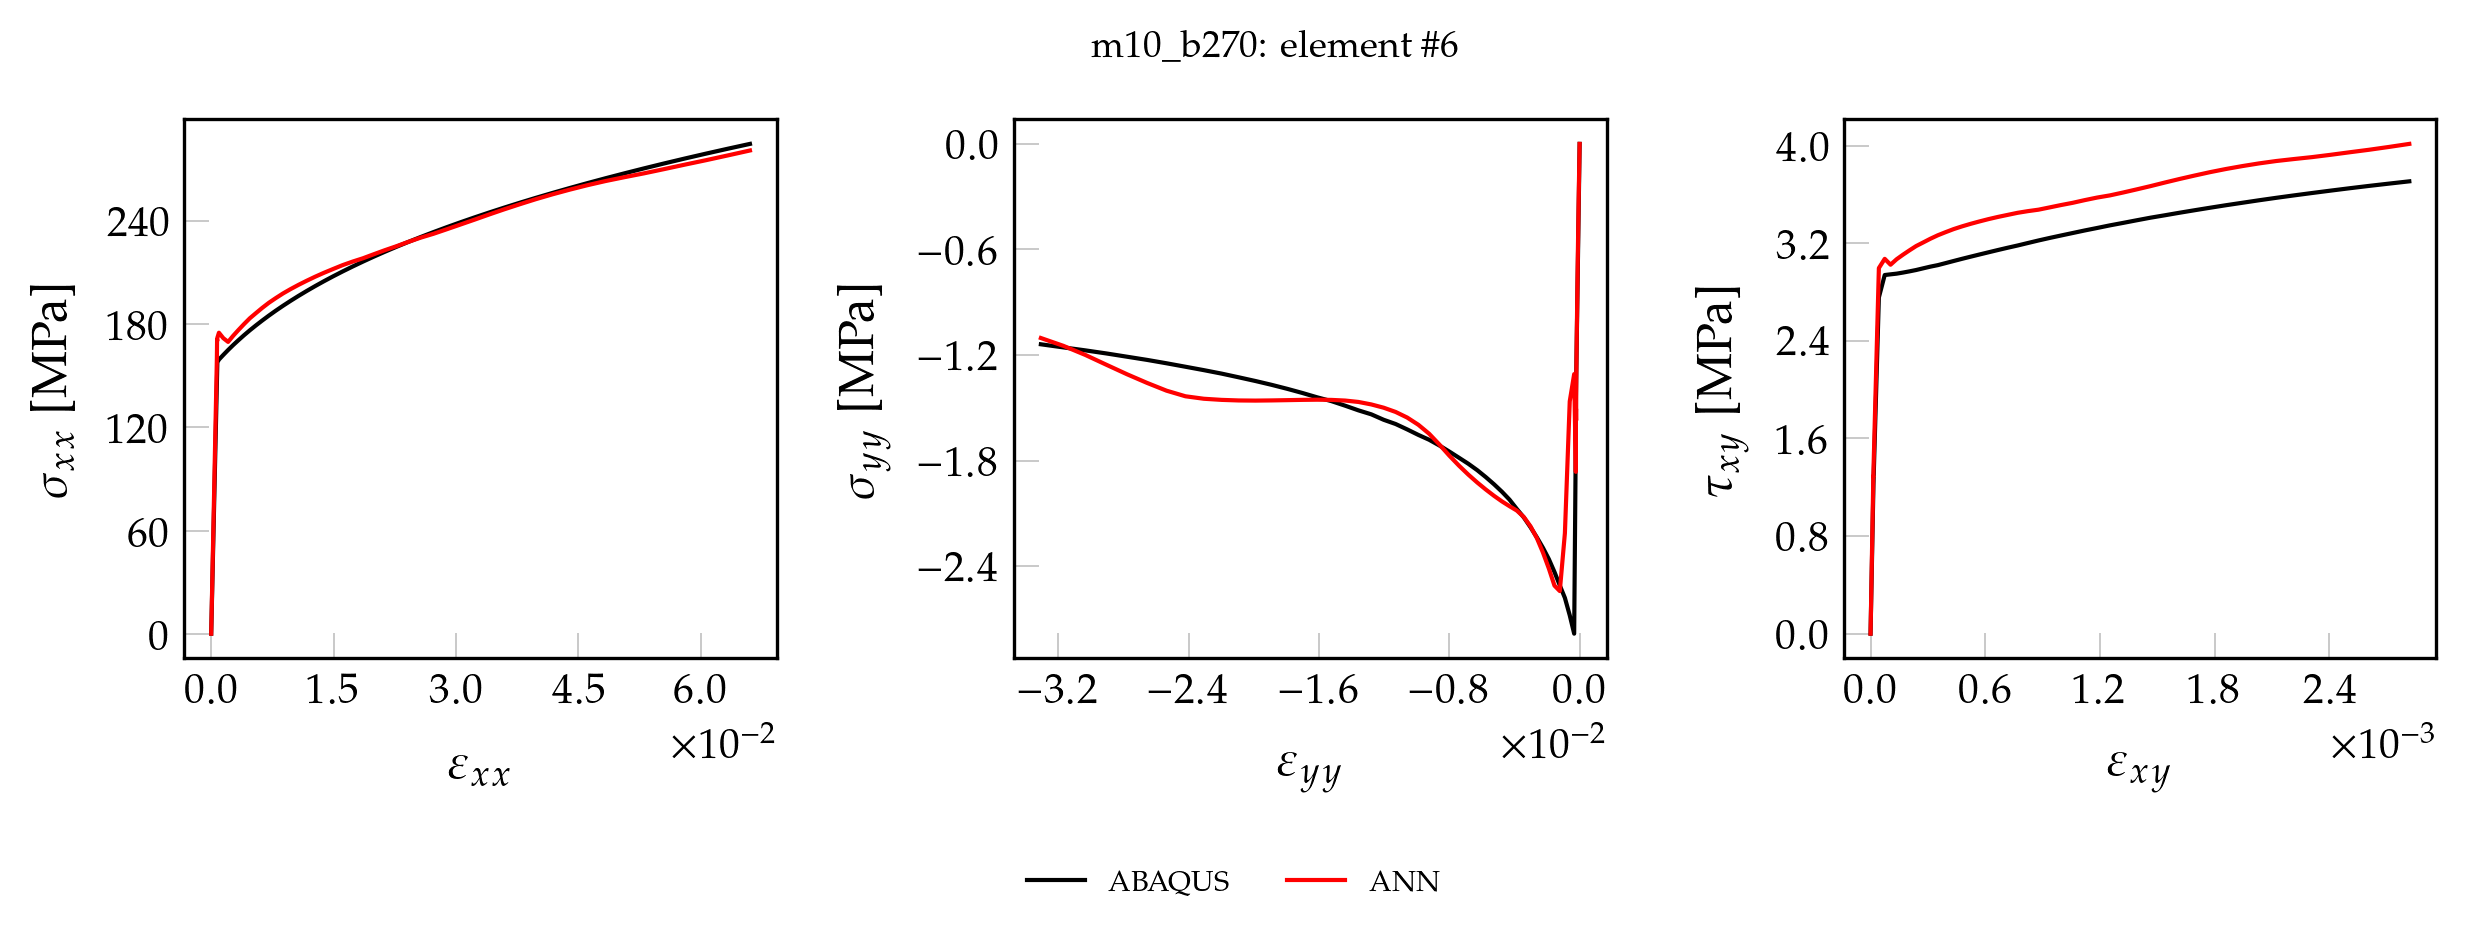

The data file committed next to this chart (first rows):
, exx_t, eyy_t, exy_t, sxx_t, syy_t, sxy_t, pred_x, pred_y, pred_xy
0, 0.000000000000, 0.000000000000, 0.000000000000, 0.000000000000, 0.000000000000, 0.000000000000, 0.000000000000, 0.000000000000, 0.000000000000
1, 0.00001359, -0.000004193, 0.000000266, 2.847, -0.02656, 0.02149, 3.159, -0.02064, 0.02378
2, 0.00002719, -0.000008386, 0.000000532, 5.693, -0.05311, 0.04299, 6.318, -0.04155, 0.04755
3, 0.00004078, -0.00001258, 0.000000798, 8.54, -0.07967, 0.06448, 9.475, -0.06273, 0.07132
4, 0.00005437, -0.00001677, 0.000001064, 11.39, -0.1062, 0.08598, 12.63, -0.08422, 0.09508
5, 0.00006797, -0.00002097, 0.000001331, 14.23, -0.1328, 0.1075, 15.79, -0.106, 0.1189
6, 0.00008156, -0.00002516, 0.000001597, 17.08, -0.1593, 0.129, 18.94, -0.128, 0.1427
7, 0.00009515, -0.00002935, 0.000001863, 19.93, -0.1859, 0.1505, 22.09, -0.1502, 0.1664
8, 0.0001087, -0.00003354, 0.000002129, 22.77, -0.2125, 0.172, 25.24, -0.1726, 0.1902
9, 0.0001223, -0.00003774, 0.000002395, 25.62, -0.239, 0.1934, 28.4, -0.1953, 0.2139
10, 0.0001359, -0.00004193, 0.000002661, 28.47, -0.2656, 0.2149, 31.55, -0.2183, 0.2376
11, 0.0001495, -0.00004612, 0.000002927, 31.31, -0.2921, 0.2364, 34.69, -0.2415, 0.2613
12, 0.0001631, -0.00005032, 0.000003193, 34.16, -0.3187, 0.2579, 37.84, -0.2651, 0.285
13, 0.0001767, -0.00005451, 0.000003459, 37.01, -0.3452, 0.2794, 40.99, -0.289, 0.3087
14, 0.0001903, -0.0000587, 0.000003726, 39.85, -0.3718, 0.3009, 44.13, -0.3132, 0.3325
15, 0.0002039, -0.0000629, 0.000003992, 42.7, -0.3984, 0.3224, 47.28, -0.3377, 0.3562
16, 0.0002175, -0.00006709, 0.000004258, 45.55, -0.4249, 0.3439, 50.42, -0.3625, 0.3799
17, 0.0002311, -0.00007128, 0.000004524, 48.39, -0.4515, 0.3654, 53.56, -0.3874, 0.4036
18, 0.0002447, -0.00007548, 0.00000479, 51.24, -0.478, 0.3869, 56.7, -0.4124, 0.4273
19, 0.0002583, -0.00007967, 0.000005056, 54.09, -0.5046, 0.4084, 59.84, -0.4376, 0.4509
20, 0.0002719, -0.00008386, 0.000005322, 56.93, -0.5311, 0.4299, 62.98, -0.4631, 0.4746
21, 0.0002855, -0.00008805, 0.000005588, 59.78, -0.5577, 0.4514, 66.12, -0.4889, 0.4982
22, 0.0002991, -0.00009225, 0.000005854, 62.63, -0.5843, 0.4729, 69.26, -0.5151, 0.5219
23, 0.0003126, -0.00009644, 0.000006121, 65.47, -0.6108, 0.4944, 72.39, -0.5415, 0.5456
24, 0.0003262, -0.0001006, 0.000006387, 68.32, -0.6374, 0.5159, 75.53, -0.5683, 0.5693
25, 0.0003398, -0.0001048, 0.000006653, 71.17, -0.6639, 0.5373, 78.66, -0.5955, 0.5929
26, 0.0003534, -0.000109, 0.000006919, 74.01, -0.6905, 0.5588, 81.79, -0.6231, 0.6165
27, 0.000367, -0.0001132, 0.000007185, 76.86, -0.717, 0.5803, 84.92, -0.6508, 0.6401
28, 0.0003806, -0.0001174, 0.000007451, 79.71, -0.7436, 0.6018, 88.05, -0.6786, 0.6638
29, 0.0003942, -0.0001216, 0.000007717, 82.55, -0.7702, 0.6233, 91.18, -0.7064, 0.6874
30, 0.0004078, -0.0001258, 0.000007983, 85.4, -0.7967, 0.6448, 94.31, -0.7343, 0.711
31, 0.0004214, -0.00013, 0.00000825, 88.25, -0.8233, 0.6663, 97.44, -0.7626, 0.7346
32, 0.000435, -0.0001342, 0.000008516, 91.09, -0.8498, 0.6878, 100.6, -0.7912, 0.7582
33, 0.0004486, -0.0001384, 0.000008782, 93.94, -0.8764, 0.7093, 103.7, -0.8202, 0.7818
34, 0.0004622, -0.0001426, 0.000009048, 96.79, -0.9029, 0.7308, 106.8, -0.8494, 0.8054
35, 0.0004758, -0.0001468, 0.000009314, 99.63, -0.9295, 0.7523, 109.9, -0.8791, 0.829
36, 0.0004894, -0.000151, 0.00000958, 102.5, -0.9561, 0.7738, 113.1, -0.9093, 0.8525
37, 0.000503, -0.0001551, 0.000009846, 105.3, -0.9826, 0.7953, 116.2, -0.94, 0.8761
38, 0.0005165, -0.0001593, 0.00001011, 108.2, -1.009, 0.8168, 119.3, -0.9708, 0.8997
39, 0.0005301, -0.0001635, 0.00001038, 111, -1.036, 0.8383, 122.4, -1.001, 0.9232
40, 0.0005437, -0.0001677, 0.00001065, 113.9, -1.062, 0.8598, 125.5, -1.032, 0.9468
41, 0.0005573, -0.0001719, 0.00001091, 116.7, -1.089, 0.8812, 128.6, -1.062, 0.9704
42, 0.0005709, -0.0001761, 0.00001118, 119.6, -1.115, 0.9027, 131.8, -1.093, 0.9939
43, 0.0005845, -0.0001803, 0.00001144, 122.4, -1.142, 0.9242, 134.9, -1.125, 1.017
44, 0.0005981, -0.0001845, 0.00001171, 125.3, -1.169, 0.9457, 138, -1.157, 1.041
45, 0.0006117, -0.0001887, 0.00001197, 128.1, -1.195, 0.9672, 141.1, -1.189, 1.064
46, 0.0006253, -0.0001929, 0.00001224, 130.9, -1.222, 0.9887, 144.2, -1.221, 1.088
47, 0.0006389, -0.0001971, 0.00001251, 133.8, -1.248, 1.01, 147.3, -1.255, 1.111
48, 0.0006525, -0.0002013, 0.00001277, 136.6, -1.275, 1.032, 150.4, -1.29, 1.135
49, 0.0006661, -0.0002055, 0.00001304, 139.5, -1.301, 1.053, 153.5, -1.334, 1.159
50, 0.0006797, -0.0002097, 0.00001331, 142.3, -1.328, 1.075, 156.7, -1.412, 1.183
51, 0.0006933, -0.0002138, 0.00001357, 145.2, -1.354, 1.096, 160.2, -1.571, 1.21
52, 0.0007069, -0.000218, 0.00001384, 148, -1.381, 1.118, 165, -1.559, 1.246
53, 0.0007204, -0.0002222, 0.0000141, 150.9, -1.408, 1.139, 171.1, -1.505, 1.291
54, 0.000734, -0.0002264, 0.00001437, 153.7, -1.434, 1.161, 170.4, -1.526, 1.286
55, 0.0007542, -0.0002334, 0.00001507, 157.9, -1.657, 1.217, 172.1, -1.863, 1.327
56, 0.0009466, -0.0003351, 0.00004354, 159.5, -2.783, 2.755, 175.1, -1.308, 2.996
57, 0.001484, -0.0006074, 0.00007412, 162.2, -2.678, 2.939, 171.9, -1.463, 3.072
58, 0.002072, -0.0009047, 0.0001047, 165, -2.58, 2.945, 169.7, -2.212, 3.024
59, 0.00269, -0.001218, 0.0001364, 167.9, -2.509, 2.95, 173.3, -2.541, 3.068
... 41 more rows
